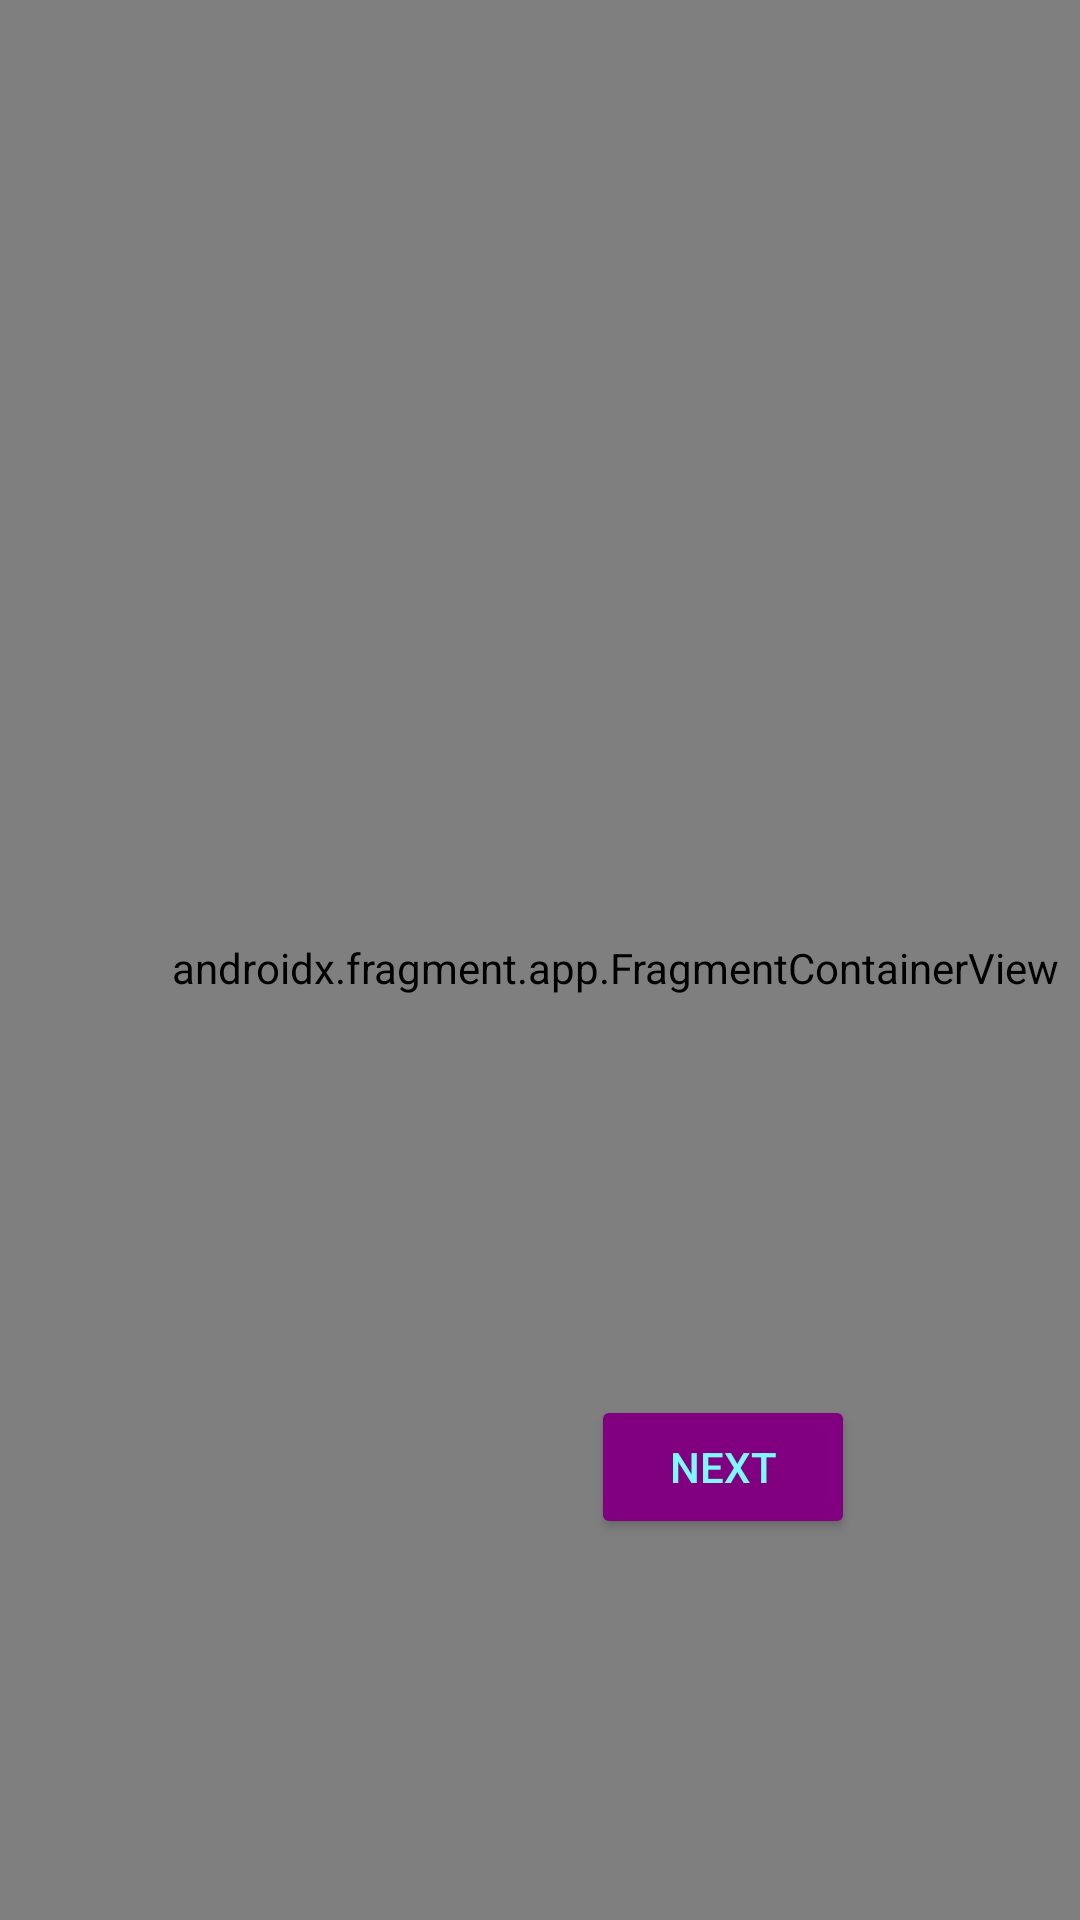

Layout XML and referenced resources for this Android screen:
<!-- AndroidManifest.xml: application theme Theme.Musictheory -->
<!-- res/layout/lesson.xml -->
<?xml version="1.0" encoding="utf-8"?>
<androidx.constraintlayout.widget.ConstraintLayout xmlns:android="http://schemas.android.com/apk/res/android"
    xmlns:app="http://schemas.android.com/apk/res-auto"
    xmlns:tools="http://schemas.android.com/tools"
    android:id="@+id/main"
    android:layout_width="match_parent"
    android:layout_height="match_parent"
    android:background="@color/black"
    tools:context=".LessonActivity">

    <androidx.constraintlayout.widget.ConstraintLayout
        android:layout_width="409dp"
        android:layout_height="729dp"
        app:layout_constraintBottom_toBottomOf="parent"
        app:layout_constraintStart_toStartOf="parent"
        app:layout_constraintTop_toTopOf="parent">

        <androidx.fragment.app.FragmentContainerView
            android:id="@+id/fragmentContainerView2"
            android:name="com.example.musictheory.questionfragment"
            android:layout_width="410dp"
            android:layout_height="733dp"
            app:layout_constraintBottom_toBottomOf="parent"
            app:layout_constraintEnd_toEndOf="parent"
            app:layout_constraintHorizontal_bias="0.0"
            app:layout_constraintStart_toStartOf="parent"
            app:layout_constraintTop_toTopOf="parent"
            app:layout_constraintVertical_bias="0.0" />

        <Button
            android:id="@+id/button"
            android:layout_width="wrap_content"
            android:layout_height="wrap_content"
            android:layout_marginEnd="124dp"
            android:layout_marginBottom="176dp"
            android:text="Next"
            android:textColor="#7DF9FF"
            android:backgroundTint="#800080"
            app:layout_constraintBottom_toBottomOf="@+id/fragmentContainerView2"
            app:layout_constraintEnd_toEndOf="parent" />

    </androidx.constraintlayout.widget.ConstraintLayout>
</androidx.constraintlayout.widget.ConstraintLayout>
<!-- resources referenced by this layout -->
<resources>
  <color name="black">#FF000000</color>
  <style name="Theme.Musictheory" parent="Base.Theme.Musictheory" />
  <style name="Base.Theme.Musictheory" parent="Theme.Material3.DayNight.NoActionBar">
          
          
      </style>
</resources>
